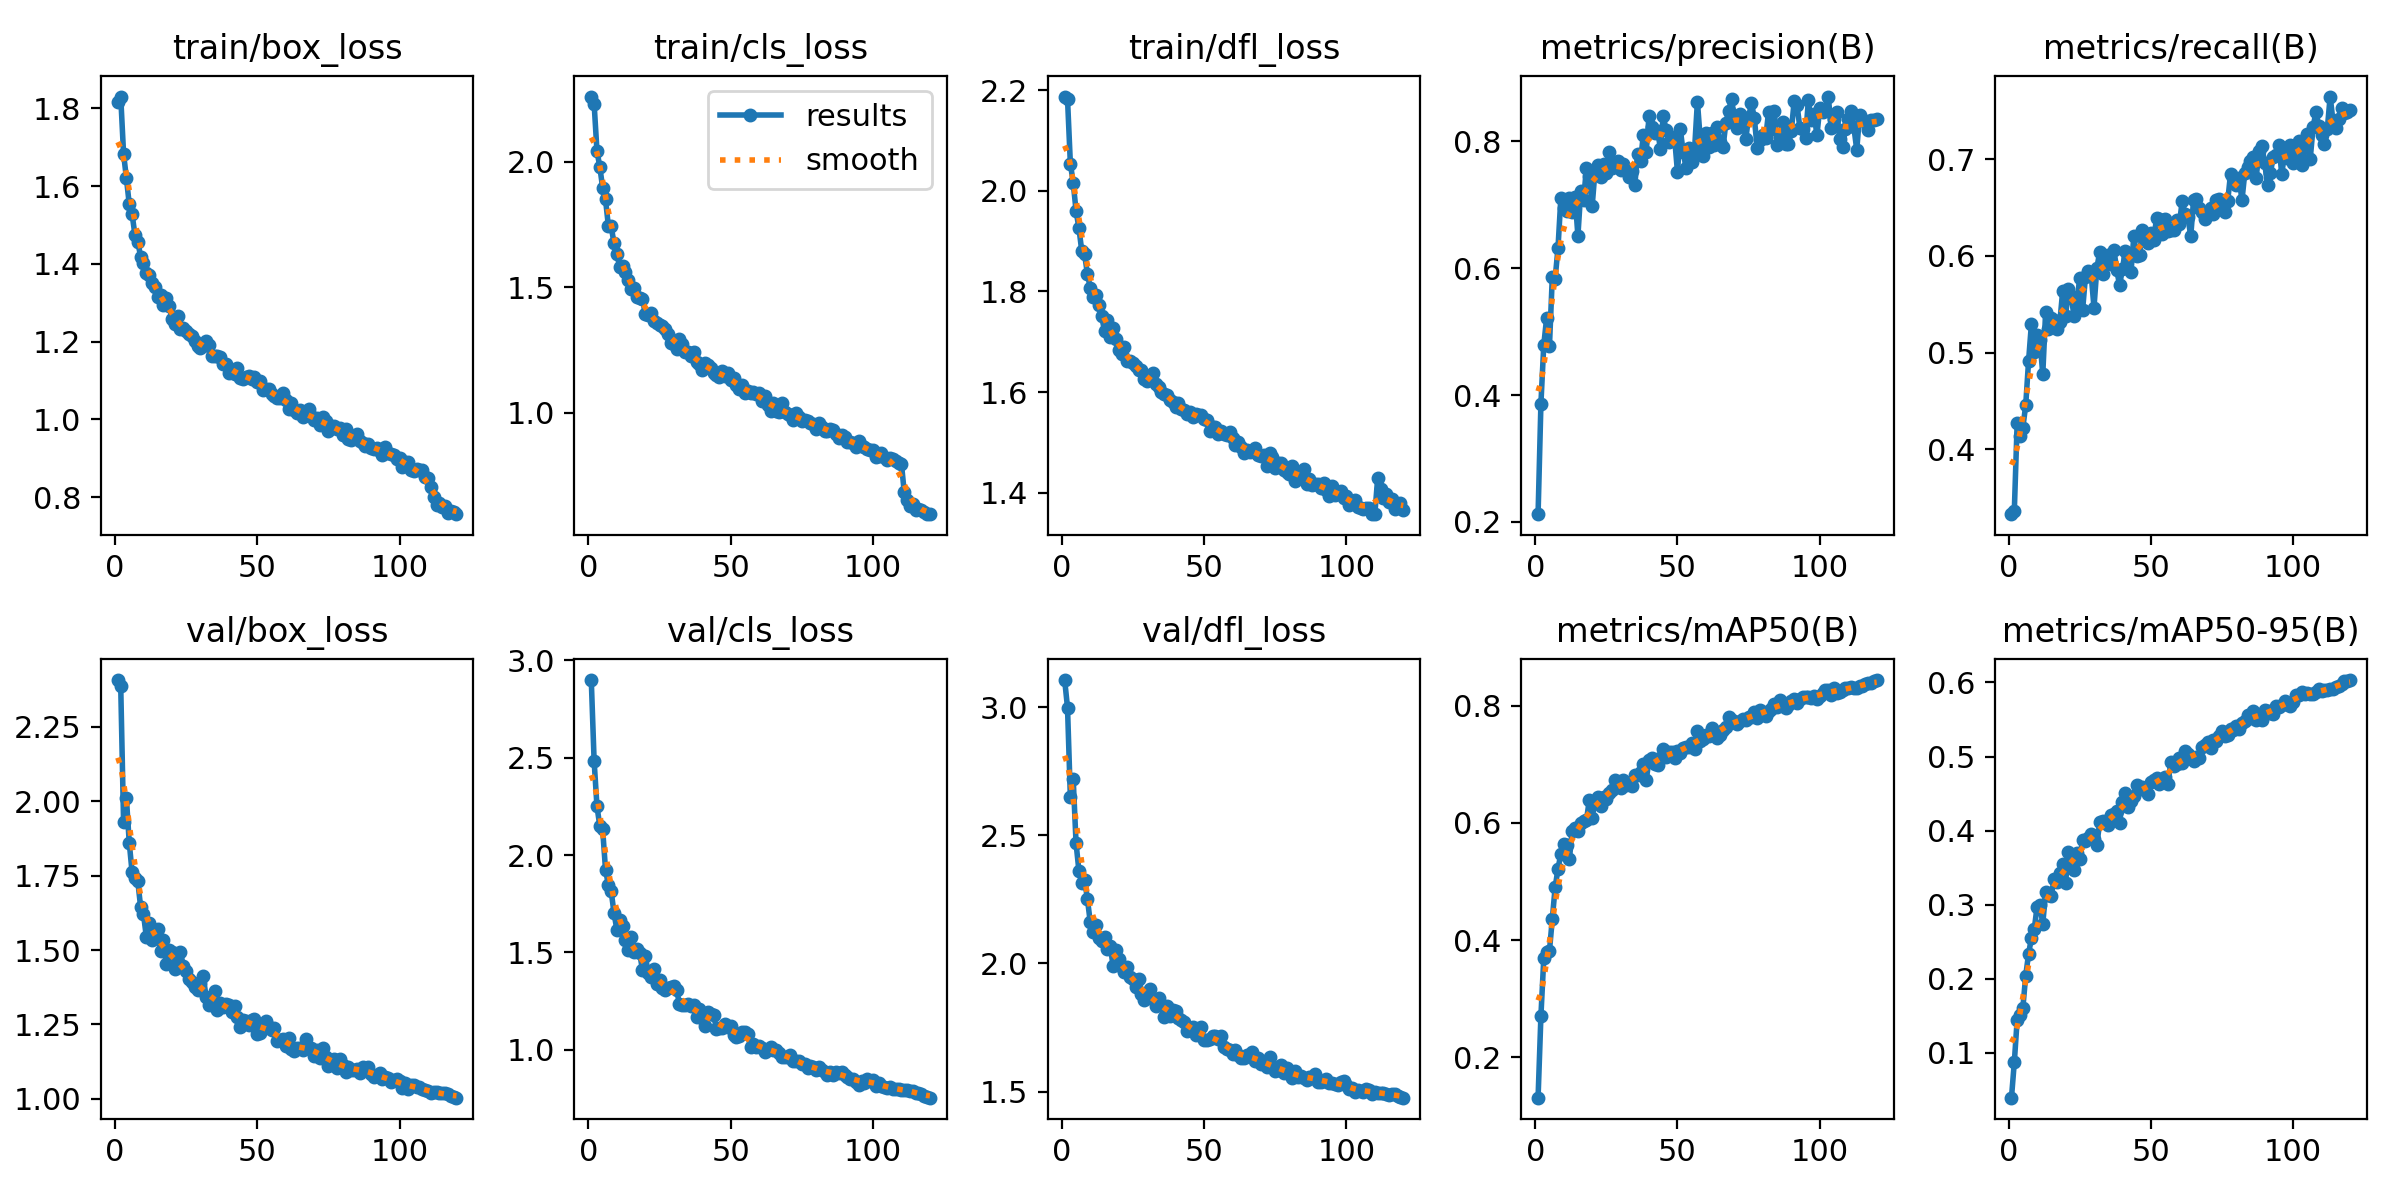

Data behind this chart, as committed beside it:
epoch, time, train/box_loss, train/cls_loss, train/dfl_loss, metrics/precision(B), metrics/recall(B), metrics/mAP50(B), metrics/mAP50-95(B), val/box_loss, val/cls_loss, val/dfl_loss, lr/pg0, lr/pg1, lr/pg2
1, 468.7, 1.816, 2.261, 2.188, 0.2122, 0.333, 0.1314, 0.03945, 2.407, 2.899, 3.105, 0.0006658, 0.0006658, 0.0006658
2, 1191, 1.831, 2.232, 2.183, 0.3864, 0.3364, 0.271, 0.08736, 2.388, 2.483, 2.997, 0.001322, 0.001322, 0.001322
3, 1820, 1.684, 2.044, 2.054, 0.4788, 0.4271, 0.3688, 0.1446, 1.932, 2.25, 2.648, 0.001966, 0.001966, 0.001966
4, 2195, 1.62, 1.98, 2.016, 0.521, 0.4134, 0.3795, 0.1505, 2.01, 2.149, 2.719, 0.00195, 0.00195, 0.00195
5, 2580, 1.553, 1.897, 1.96, 0.4774, 0.4225, 0.3819, 0.1605, 1.861, 2.132, 2.469, 0.001934, 0.001934, 0.001934
6, 2892, 1.528, 1.851, 1.927, 0.5859, 0.4455, 0.4362, 0.2041, 1.761, 1.926, 2.362, 0.001917, 0.001917, 0.001917
7, 3367, 1.475, 1.746, 1.881, 0.5837, 0.4909, 0.4903, 0.2333, 1.741, 1.847, 2.312, 0.001901, 0.001901, 0.001901
8, 3630, 1.458, 1.743, 1.874, 0.6316, 0.5293, 0.5215, 0.255, 1.731, 1.813, 2.327, 0.001885, 0.001885, 0.001885
9, 3913, 1.418, 1.675, 1.835, 0.71, 0.5004, 0.5475, 0.2666, 1.644, 1.702, 2.25, 0.001868, 0.001868, 0.001868
10, 4175, 1.402, 1.633, 1.807, 0.6949, 0.5178, 0.5632, 0.2973, 1.621, 1.617, 2.16, 0.001852, 0.001852, 0.001852
11, 4435, 1.376, 1.581, 1.789, 0.6893, 0.5132, 0.5626, 0.2995, 1.545, 1.666, 2.123, 0.001835, 0.001835, 0.001835
12, 4697, 1.372, 1.583, 1.792, 0.7112, 0.4776, 0.538, 0.2741, 1.592, 1.637, 2.148, 0.001819, 0.001819, 0.001819
13, 4953, 1.351, 1.56, 1.774, 0.688, 0.5419, 0.5869, 0.3169, 1.533, 1.566, 2.099, 0.001802, 0.001802, 0.001802
14, 5212, 1.34, 1.529, 1.752, 0.7128, 0.5242, 0.5907, 0.3133, 1.548, 1.512, 2.088, 0.001785, 0.001785, 0.001785
15, 5469, 1.314, 1.493, 1.721, 0.6509, 0.5353, 0.5857, 0.3124, 1.571, 1.579, 2.103, 0.001769, 0.001769, 0.001769
16, 5740, 1.319, 1.499, 1.744, 0.7214, 0.5339, 0.6007, 0.3351, 1.497, 1.501, 2.054, 0.001752, 0.001752, 0.001752
17, 6079, 1.295, 1.463, 1.709, 0.7072, 0.524, 0.6024, 0.3302, 1.535, 1.517, 2.068, 0.001736, 0.001736, 0.001736
18, 6633, 1.312, 1.458, 1.728, 0.7586, 0.5316, 0.6044, 0.3423, 1.453, 1.498, 1.992, 0.00172, 0.00172, 0.00172
19, 7053, 1.292, 1.452, 1.706, 0.7457, 0.5637, 0.6391, 0.3553, 1.501, 1.41, 2.052, 0.001703, 0.001703, 0.001703
20, 7358, 1.259, 1.393, 1.683, 0.6973, 0.5373, 0.6082, 0.3294, 1.495, 1.481, 2.019, 0.001687, 0.001687, 0.001687
21, 7927, 1.244, 1.391, 1.676, 0.7524, 0.566, 0.6377, 0.3713, 1.436, 1.395, 1.986, 0.00167, 0.00167, 0.00167
22, 8317, 1.266, 1.398, 1.689, 0.7624, 0.558, 0.6439, 0.3584, 1.452, 1.373, 1.965, 0.001654, 0.001654, 0.001654
23, 8594, 1.232, 1.366, 1.662, 0.7435, 0.5373, 0.6285, 0.3474, 1.494, 1.415, 1.986, 0.001637, 0.001637, 0.001637
24, 9145, 1.236, 1.359, 1.661, 0.7641, 0.5522, 0.6448, 0.3702, 1.446, 1.339, 1.945, 0.00162, 0.00162, 0.00162
25, 9618, 1.228, 1.348, 1.658, 0.7503, 0.5775, 0.6416, 0.3618, 1.431, 1.36, 1.939, 0.001604, 0.001604, 0.001604
26, 9949, 1.22, 1.347, 1.652, 0.7826, 0.5442, 0.6518, 0.3878, 1.401, 1.32, 1.907, 0.001587, 0.001587, 0.001587
27, 10659, 1.214, 1.332, 1.644, 0.7578, 0.5784, 0.6566, 0.3853, 1.394, 1.305, 1.94, 0.001571, 0.001571, 0.001571
28, 11007, 1.202, 1.312, 1.644, 0.7612, 0.5844, 0.6728, 0.3898, 1.377, 1.317, 1.881, 0.001554, 0.001554, 0.001554
29, 11266, 1.188, 1.277, 1.625, 0.7685, 0.5809, 0.6639, 0.3959, 1.365, 1.32, 1.855, 0.001538, 0.001538, 0.001538
30, 11527, 1.182, 1.274, 1.622, 0.7552, 0.5465, 0.6599, 0.3881, 1.39, 1.328, 1.876, 0.001522, 0.001522, 0.001522
31, 11796, 1.188, 1.255, 1.625, 0.764, 0.5872, 0.6733, 0.3808, 1.413, 1.308, 1.9, 0.001505, 0.001505, 0.001505
32, 12052, 1.202, 1.295, 1.637, 0.7556, 0.6039, 0.6649, 0.4113, 1.342, 1.234, 1.862, 0.001489, 0.001489, 0.001489
33, 12312, 1.192, 1.275, 1.617, 0.743, 0.581, 0.6682, 0.4133, 1.315, 1.231, 1.834, 0.001472, 0.001472, 0.001472
34, 12715, 1.164, 1.241, 1.61, 0.7523, 0.597, 0.6627, 0.4115, 1.339, 1.23, 1.863, 0.001455, 0.001455, 0.001455
35, 13011, 1.162, 1.244, 1.599, 0.7316, 0.6005, 0.6809, 0.4076, 1.362, 1.235, 1.836, 0.001439, 0.001439, 0.001439
36, 13266, 1.162, 1.224, 1.596, 0.7803, 0.5913, 0.681, 0.4216, 1.299, 1.223, 1.79, 0.001422, 0.001422, 0.001422
37, 13526, 1.161, 1.244, 1.595, 0.7683, 0.6062, 0.6865, 0.4225, 1.323, 1.232, 1.832, 0.001406, 0.001406, 0.001406
38, 13833, 1.141, 1.2, 1.585, 0.8104, 0.5855, 0.7, 0.4259, 1.308, 1.171, 1.795, 0.001389, 0.001389, 0.001389
39, 14093, 1.142, 1.194, 1.58, 0.7837, 0.5695, 0.6724, 0.411, 1.318, 1.208, 1.82, 0.001373, 0.001373, 0.001373
40, 14350, 1.119, 1.172, 1.571, 0.8394, 0.5867, 0.7081, 0.4388, 1.314, 1.165, 1.813, 0.001357, 0.001357, 0.001357
41, 14665, 1.125, 1.196, 1.578, 0.8221, 0.6048, 0.7115, 0.4507, 1.292, 1.124, 1.785, 0.00134, 0.00134, 0.00134
42, 14928, 1.117, 1.191, 1.566, 0.8126, 0.5975, 0.7, 0.4315, 1.312, 1.195, 1.777, 0.001324, 0.001324, 0.001324
43, 15299, 1.133, 1.178, 1.565, 0.8169, 0.5832, 0.6982, 0.4395, 1.275, 1.184, 1.771, 0.001307, 0.001307, 0.001307
44, 15555, 1.107, 1.157, 1.556, 0.7883, 0.62, 0.7103, 0.4474, 1.24, 1.179, 1.738, 0.00129, 0.00129, 0.00129
45, 15812, 1.104, 1.149, 1.559, 0.8394, 0.5993, 0.7268, 0.4609, 1.264, 1.107, 1.746, 0.001274, 0.001274, 0.001274
46, 16073, 1.11, 1.144, 1.55, 0.8173, 0.6005, 0.7131, 0.4567, 1.26, 1.113, 1.751, 0.001257, 0.001257, 0.001257
47, 16329, 1.112, 1.168, 1.557, 0.7981, 0.6269, 0.7207, 0.4591, 1.248, 1.109, 1.72, 0.001241, 0.001241, 0.001241
48, 16585, 1.103, 1.147, 1.555, 0.8064, 0.6165, 0.7201, 0.4548, 1.264, 1.13, 1.738, 0.001224, 0.001224, 0.001224
49, 16843, 1.108, 1.157, 1.553, 0.8042, 0.6132, 0.7109, 0.4501, 1.269, 1.116, 1.752, 0.001208, 0.001208, 0.001208
50, 17098, 1.095, 1.131, 1.546, 0.7511, 0.6234, 0.722, 0.4654, 1.217, 1.121, 1.7, 0.001192, 0.001192, 0.001192
51, 17358, 1.098, 1.137, 1.545, 0.8185, 0.6163, 0.72, 0.4685, 1.222, 1.077, 1.702, 0.001175, 0.001175, 0.001175
52, 17618, 1.075, 1.109, 1.523, 0.7825, 0.6395, 0.7276, 0.4704, 1.235, 1.065, 1.705, 0.001159, 0.001159, 0.001159
53, 17878, 1.078, 1.095, 1.53, 0.7586, 0.6385, 0.7293, 0.4627, 1.261, 1.07, 1.719, 0.001142, 0.001142, 0.001142
54, 18146, 1.077, 1.112, 1.531, 0.7886, 0.6223, 0.7289, 0.4658, 1.242, 1.09, 1.715, 0.001125, 0.001125, 0.001125
55, 18405, 1.066, 1.079, 1.516, 0.7667, 0.6377, 0.7361, 0.4727, 1.231, 1.093, 1.705, 0.001109, 0.001109, 0.001109
56, 18712, 1.061, 1.086, 1.522, 0.787, 0.6257, 0.7252, 0.4633, 1.239, 1.082, 1.718, 0.001092, 0.001092, 0.001092
57, 18981, 1.055, 1.077, 1.518, 0.8626, 0.6269, 0.7562, 0.4921, 1.193, 1.012, 1.674, 0.001076, 0.001076, 0.001076
58, 19242, 1.054, 1.083, 1.515, 0.8028, 0.6269, 0.7394, 0.4872, 1.199, 1.031, 1.666, 0.001059, 0.001059, 0.001059
59, 19575, 1.068, 1.075, 1.521, 0.7763, 0.6372, 0.7428, 0.4904, 1.201, 1.016, 1.662, 0.001043, 0.001043, 0.001043
60, 19831, 1.05, 1.077, 1.508, 0.8125, 0.6326, 0.7492, 0.4982, 1.176, 1.018, 1.645, 0.001027, 0.001027, 0.001027
... 60 more rows
